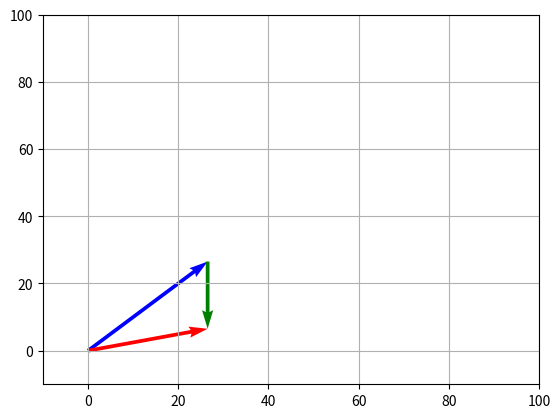

Write Python code to recreate this figure.
import numpy as np
import matplotlib.pyplot as plt
import math



pi = math.pi

v_ship = 37.5
theta_ship = pi/4
v_wind = 20
theta_wind = 3*pi/2
def vector_plot(v_ship,theta_ship,v_wind,theta_wind):

    plt.figure()
    #船のベクトルを出す
    
    vx_ship = v_ship * math.cos(theta_ship)
    vy_ship = v_ship * math.sin(theta_ship)
    plt.quiver(0,0,vx_ship,vy_ship,color = 'blue',angles='xy',scale_units='xy',scale=1)

    #風のベクトルを出す

    
    vx_wind = v_wind * math.cos(theta_wind)
    vy_wind = v_wind * math.sin(theta_wind)
    wind_vector_x = vx_ship + vx_wind
    wind_vector_y = vy_ship + vy_wind
    plt.quiver(vx_ship,vy_ship,vx_wind,vy_wind,color = 'green',angles='xy',scale_units='xy',scale=1)

    #合成ベクトルを出す

    plt.quiver(0,0,wind_vector_x,wind_vector_y,color = 'red',angles='xy',scale_units='xy',scale=1)

    plt.xlim([-10,100]) #図のxの範囲
    plt.ylim([-10,100]) #図のyの範囲
    plt.grid() #図の中に縦と横の線を引く
    plt.show() #図を表示

# # 進みたい方向はπ/4 の方向
# tany = vy_ship - vy_wind
# tanx = vx_ship - vx_wind
# theta_adjast = math.atan(tany/tanx)

# vx_ship = v_ship * math.cos(theta_ship)
# vy_ship = v_ship * math.sin(theta_ship)

vector_plot(v_ship,theta_ship,v_wind,theta_wind)
# グラフ表示
